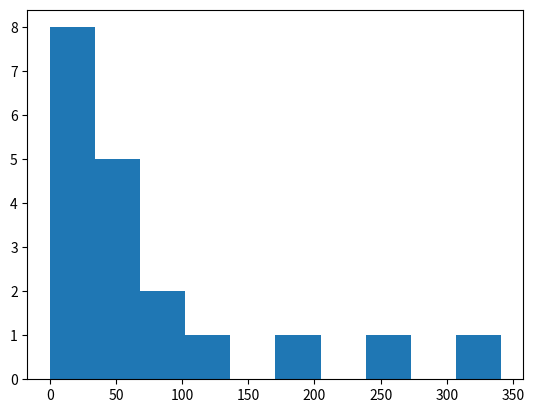

Generate this figure with matplotlib: (Note: this script raises an exception after producing the figure.)
# -*- coding: utf-8 -*-
"""
Created on Mon Jun 12 15:44:27 2017

[redacted]
"""
import numpy as np
import matplotlib.pyplot as plt

wind_regions = [0.0, 62.0, 110.0, 242.0, 49.0, 7.0, 38.0, 182.0, 15.0, 7.0, 22.0, 24.0, 85.0, 67.0, 47.0, 34.0, 33.0, 341.0, 89.0]
pv_regions = [42.8, 85.7, 80.1, 151.6, 62.4, 29.9, 30.0, 32.7, 35.6, 18.6, 33.2, 27.3, 25.3, 50.1, 15.9, 19.3, 19.1, 73.4, 24.4]

wind_regions_sorted = np.sort(wind_regions)
pv_regions_sorted = np.sort(pv_regions)

plt.hist(wind_regions_sorted, normed=False, range=(wind_regions_sorted.min(),
     wind_regions_sorted.max()))
plt.xlabel('Installed wind capacity in MW')
plt.ylabel('Number of sub regions')
plt.ylim([0, 11])
plt.savefig('wind_hist.png')
plt.show()

plt.hist(pv_regions_sorted, normed=False, range=(wind_regions_sorted.min(),
    wind_regions_sorted.max()), color='y')
plt.xlabel('Installed PV capacity in MW')
plt.ylabel('Number of sub regions')
plt.savefig('pv_hist.png')
plt.show()
